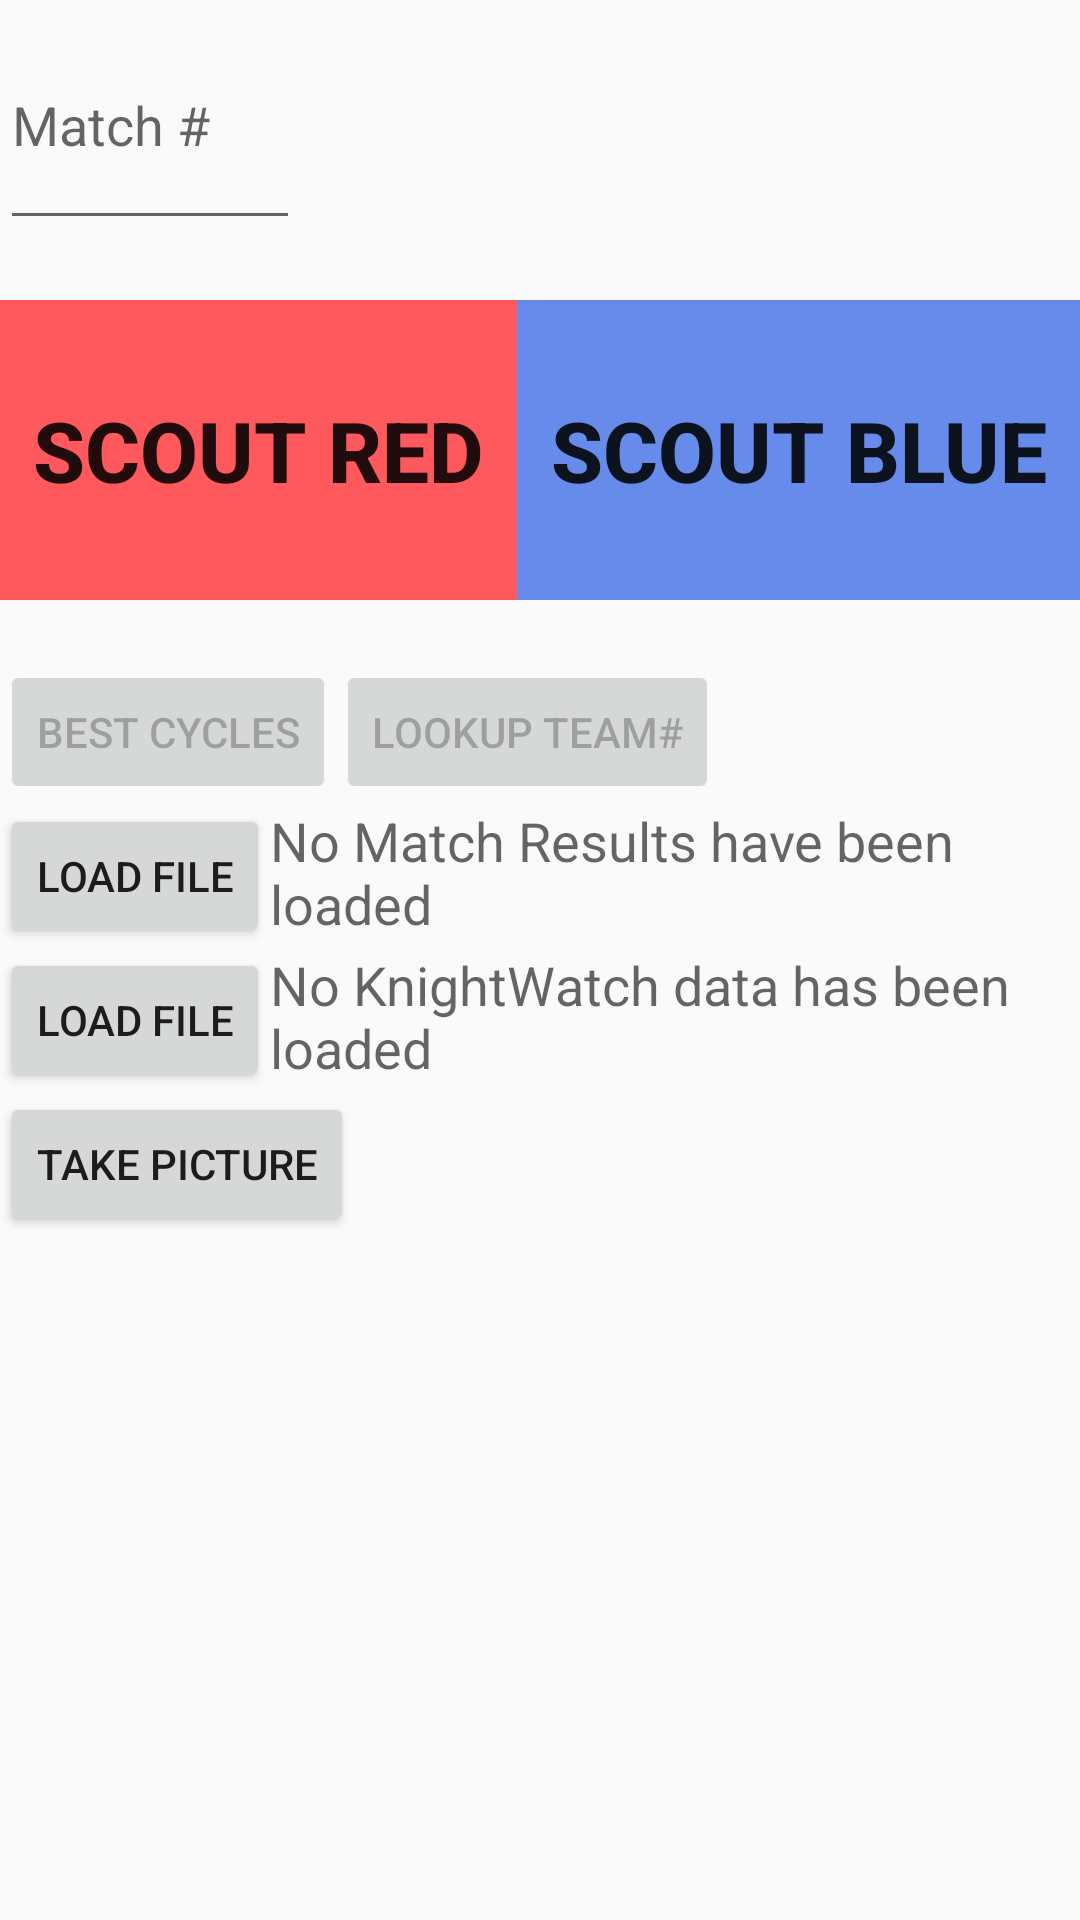

Reconstruct the res/layout file that produces this screen, plus the resources it refers to.
<!-- AndroidManifest.xml: application theme AppTheme -->
<!-- res/layout/primary_fragment_tab.xml -->
<?xml version="1.0" encoding="utf-8"?>
<LinearLayout xmlns:android="http://schemas.android.com/apk/res/android"
    android:orientation="vertical" android:layout_width="match_parent"
    android:layout_height="match_parent">
    <EditText android:id="@+id/match_num_field"
        android:layout_width="100dp"
        android:layout_height="80dp"
        android:inputType="number"
        android:hint="@string/match_number" />

    <View
        android:layout_width="1dp"
        android:layout_height="20dp">
    </View>

    <LinearLayout xmlns:android="http://schemas.android.com/apk/res/android"
        android:layout_width="match_parent"
        android:layout_height="@dimen/scout_btn_height"
        android:orientation="horizontal">

        <Button
            android:layout_width="wrap_content"
            android:layout_height="@dimen/scout_btn_height"
            android:layout_weight="1"
            android:text="@string/red_alliance"
            android:background="@color/red_alliance"
            android:onClick="scoutRed"
            android:textStyle="bold"
            android:textSize="28sp" />

        <Button
            android:layout_width="wrap_content"
            android:layout_height="@dimen/scout_btn_height"
            android:layout_weight="1"
            android:text="@string/blue_alliance"
            android:background="@color/blue_alliance"
            android:textStyle="bold"
            android:onClick="scoutBlue"
            android:textSize="28sp" />

    </LinearLayout>

    <View
        android:layout_width="1dp"
        android:layout_height="20dp">
    </View>

    <LinearLayout
        android:orientation="horizontal"
        android:layout_width="fill_parent"
        android:layout_height="wrap_content">

        <Button
            android:layout_width="wrap_content"
            android:layout_height="wrap_content"
            android:text="Best Cycles"
            android:onClick="bestCyclesBtn"
            android:id="@+id/bestCyclesBtn"
            android:enabled="false" />

        <Button
            android:layout_width="wrap_content"
            android:layout_height="wrap_content"
            android:text="Lookup Team#"
            android:id="@+id/lookupTeamBtn"
            android:onClick="lookupTeamBtn"
            android:enabled="false" />

    </LinearLayout>

    <LinearLayout
        android:orientation="horizontal"
        android:layout_width="fill_parent"
        android:layout_height="wrap_content">

        <Button android:id="@+id/loadMatchResultsBtn"
            style="?android:attr/buttonStyleSmall"
            android:layout_width="wrap_content"
            android:layout_height="wrap_content"
            android:text="Load File"
            android:onClick="loadMatchFileBtn" />

        <TextView android:id="@+id/loadMatchResultsTV"
            android:layout_width="match_parent"
            android:layout_height="match_parent"
            android:textAppearance="?android:attr/textAppearanceMedium"
            android:text="No Match Results have been loaded" />

    </LinearLayout>

    <LinearLayout
        android:orientation="horizontal"
        android:layout_width="fill_parent"
        android:layout_height="wrap_content">

        <Button android:id="@+id/loadKnightWatchDataBtn"
            style="?android:attr/buttonStyleSmall"
            android:layout_width="wrap_content"
            android:layout_height="wrap_content"
            android:text="Load File"
            android:onClick="loadKnightWatchFileBtn" />

        <TextView android:id="@+id/loadKnightWatchDataTV"
            android:layout_width="match_parent"
            android:layout_height="match_parent"
            android:textAppearance="?android:attr/textAppearanceMedium"
            android:text="No KnightWatch data has been loaded" />

    </LinearLayout>
    <LinearLayout
        android:orientation="horizontal"
        android:layout_width="fill_parent"
        android:layout_height="wrap_content">

    </LinearLayout>
<LinearLayout
    android:layout_width="fill_parent"
    android:layout_height="wrap_content"
    android:orientation="horizontal">
    <Button android:id="@+id/cool"
        style="?android:attr/buttonStyleSmall"
        android:layout_width="wrap_content"
        android:layout_height="wrap_content"
        android:text="Take Picture"
        android:onClick="takePicture"
        />
</LinearLayout>


</LinearLayout>
<!-- resources referenced by this layout -->
<resources>
  <color name="blue_alliance">#ff668bea</color>
  <color name="red_alliance">#ffff595d</color>
  <dimen name="scout_btn_height">100dp</dimen>
  <string name="blue_alliance">Scout Blue</string>
  <string name="match_number">Match #</string>
  <string name="red_alliance">Scout Red</string>
  <style name="AppTheme" parent="AppTheme.Base" />
  <style name="AppTheme.Base" parent="Theme.AppCompat.Light.NoActionBar">
          <item name="colorPrimary">@color/blue_alliance</item>
          <item name="colorPrimaryDark">@color/colorPrimary</item>
  
      </style>
  <!-- not gathered from this repository: default colours our renderer supplied (Android Studio template values) -->
  <color name="colorPrimary">#FF6200EE</color>
</resources>
